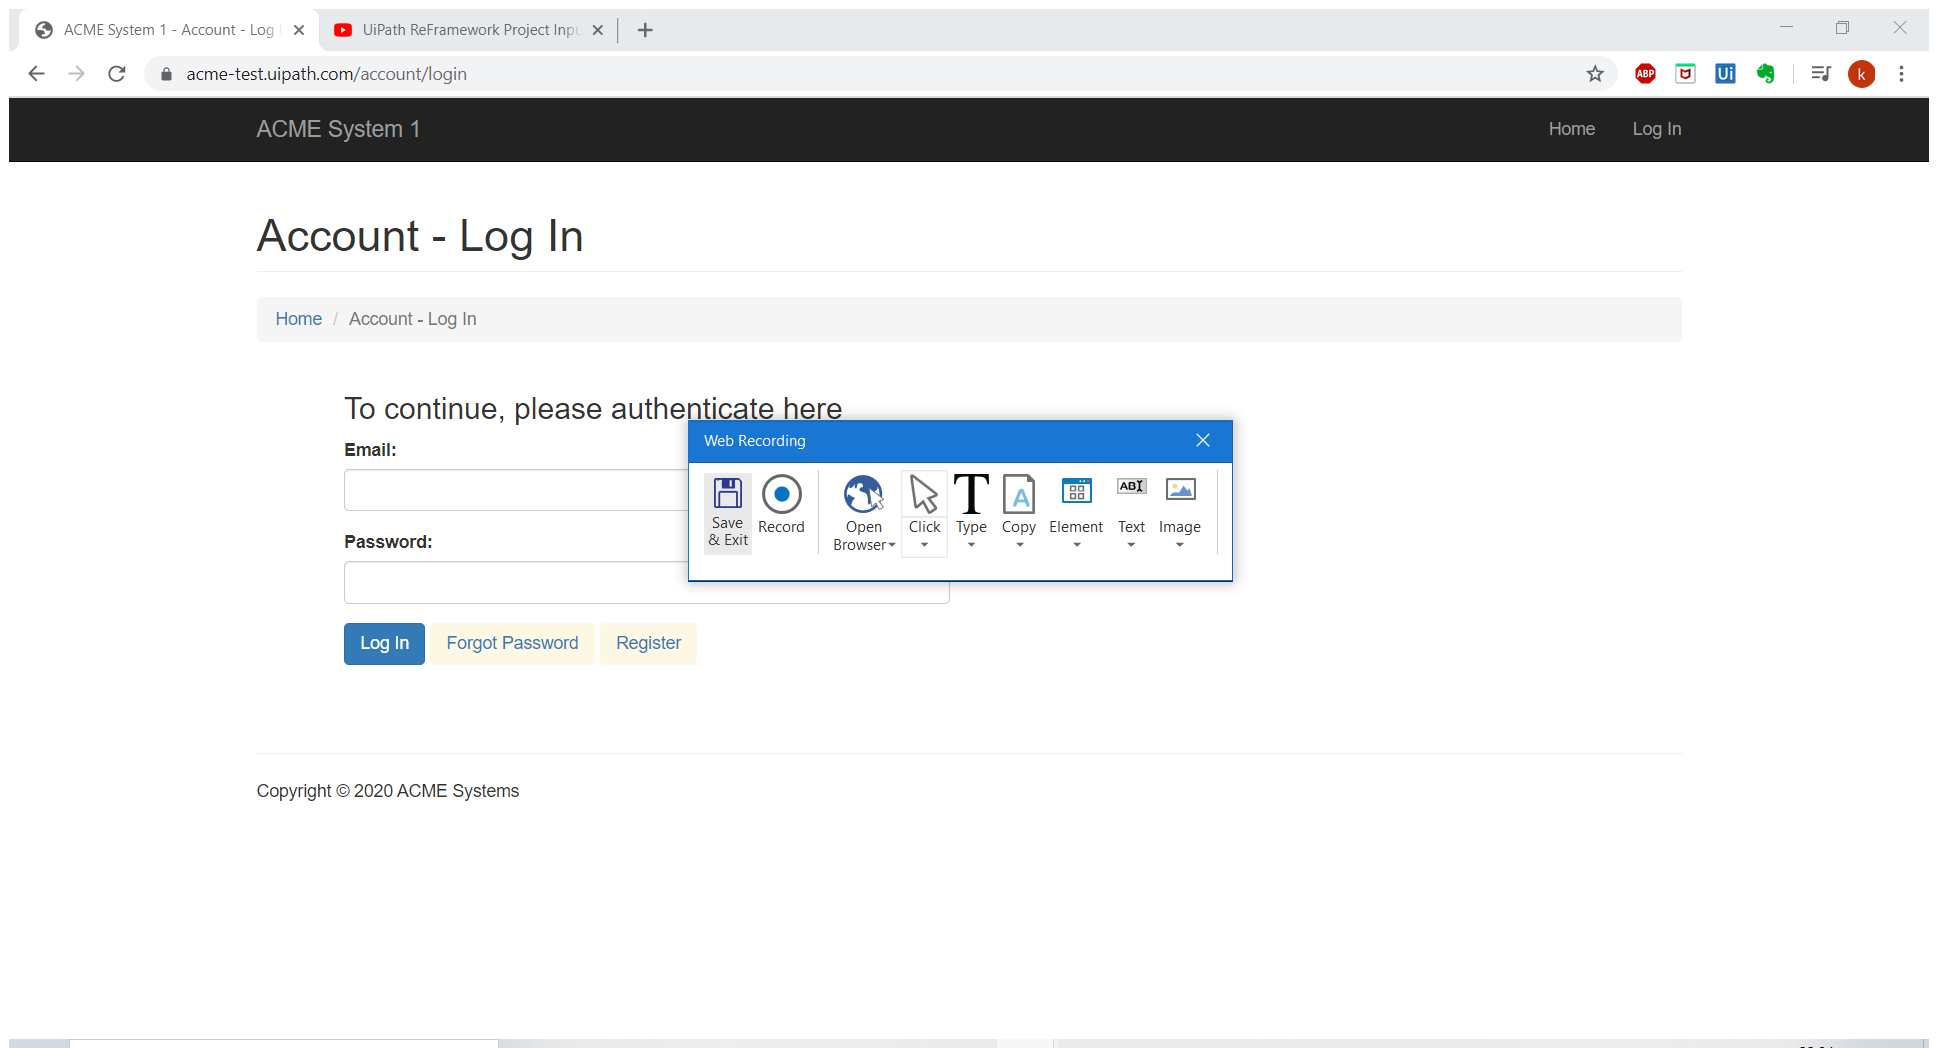
Task: Calculate Client Security Hash 
Workflow: ACME_System_Logout

Step 1: Attach Browser 'ACMESyste Page' in window 'ACME System 1 - Work Items' (chrome.exe)

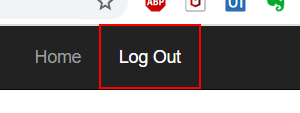
Step 2: click on the link 'Log Out'